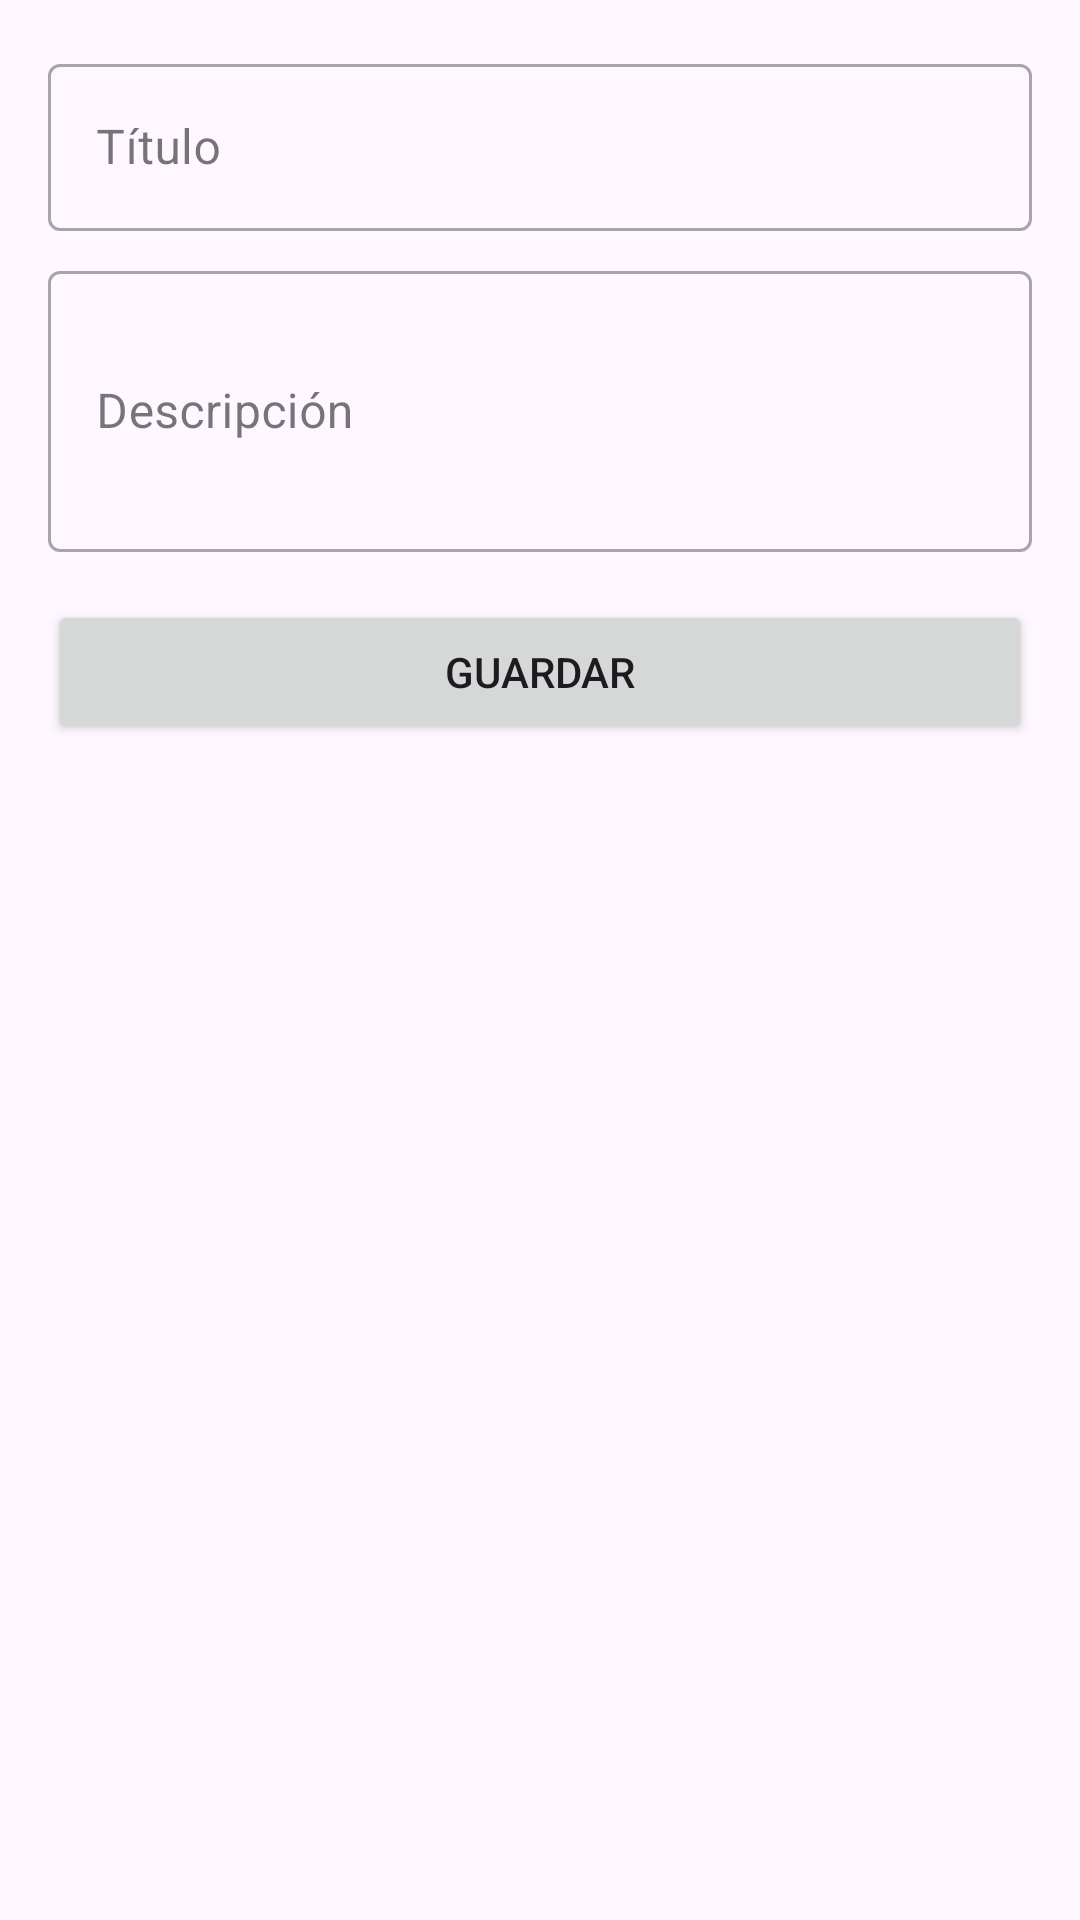

Write the Android layout XML for this screen, with the resource values it uses.
<!-- AndroidManifest.xml: application theme Theme.TaskListApp -->
<!-- res/layout/fragment_add_task.xml -->
<?xml version="1.0" encoding="utf-8"?>
<androidx.constraintlayout.widget.ConstraintLayout
    xmlns:android="http://schemas.android.com/apk/res/android"
    xmlns:app="http://schemas.android.com/apk/res-auto"
    android:layout_width="match_parent"
    android:layout_height="match_parent"
    android:padding="16dp">

    <com.google.android.material.textfield.TextInputLayout
        android:id="@+id/tilTaskTitle"
        style="@style/Widget.MaterialComponents.TextInputLayout.OutlinedBox"
        android:layout_width="0dp"
        android:layout_height="wrap_content"
        android:hint="Título"
        app:layout_constraintTop_toTopOf="parent"
        app:layout_constraintStart_toStartOf="parent"
        app:layout_constraintEnd_toEndOf="parent">

        <com.google.android.material.textfield.TextInputEditText
            android:id="@+id/etTaskTitle"
            android:layout_width="match_parent"
            android:layout_height="wrap_content"
            android:inputType="text" />
    </com.google.android.material.textfield.TextInputLayout>

    <com.google.android.material.textfield.TextInputLayout
        android:id="@+id/tilTaskDescription"
        style="@style/Widget.MaterialComponents.TextInputLayout.OutlinedBox"
        android:layout_width="0dp"
        android:layout_height="wrap_content"
        android:hint="Descripción"
        android:layout_marginTop="8dp"
        app:layout_constraintTop_toBottomOf="@id/tilTaskTitle"
        app:layout_constraintStart_toStartOf="parent"
        app:layout_constraintEnd_toEndOf="parent">

        <com.google.android.material.textfield.TextInputEditText
            android:id="@+id/etTaskDescription"
            android:layout_width="match_parent"
            android:layout_height="wrap_content"
            android:inputType="textMultiLine"
            android:minLines="3" />
    </com.google.android.material.textfield.TextInputLayout>

    <Button
        android:id="@+id/btnSaveTask"
        android:layout_width="0dp"
        android:layout_height="wrap_content"
        android:text="Guardar"
        android:layout_marginTop="16dp"
        app:layout_constraintTop_toBottomOf="@id/tilTaskDescription"
        app:layout_constraintStart_toStartOf="parent"
        app:layout_constraintEnd_toEndOf="parent" />

</androidx.constraintlayout.widget.ConstraintLayout>
<!-- resources referenced by this layout -->
<resources>
  <style name="Theme.TaskListApp" parent="Theme.Material3.DayNight">
          <item name="colorPrimary">@color/md_primary</item>
          <item name="colorOnPrimary">@color/md_onPrimary</item>
          <item name="colorPrimaryContainer">@color/md_primaryContainer</item>
          <item name="windowActionBar">false</item>
          <item name="windowNoTitle">true</item>
      </style>
  <color name="md_primary">#6750A4</color>
  <color name="md_onPrimary">#FFFFFF</color>
  <color name="md_primaryContainer">#EADDFF</color>
</resources>
